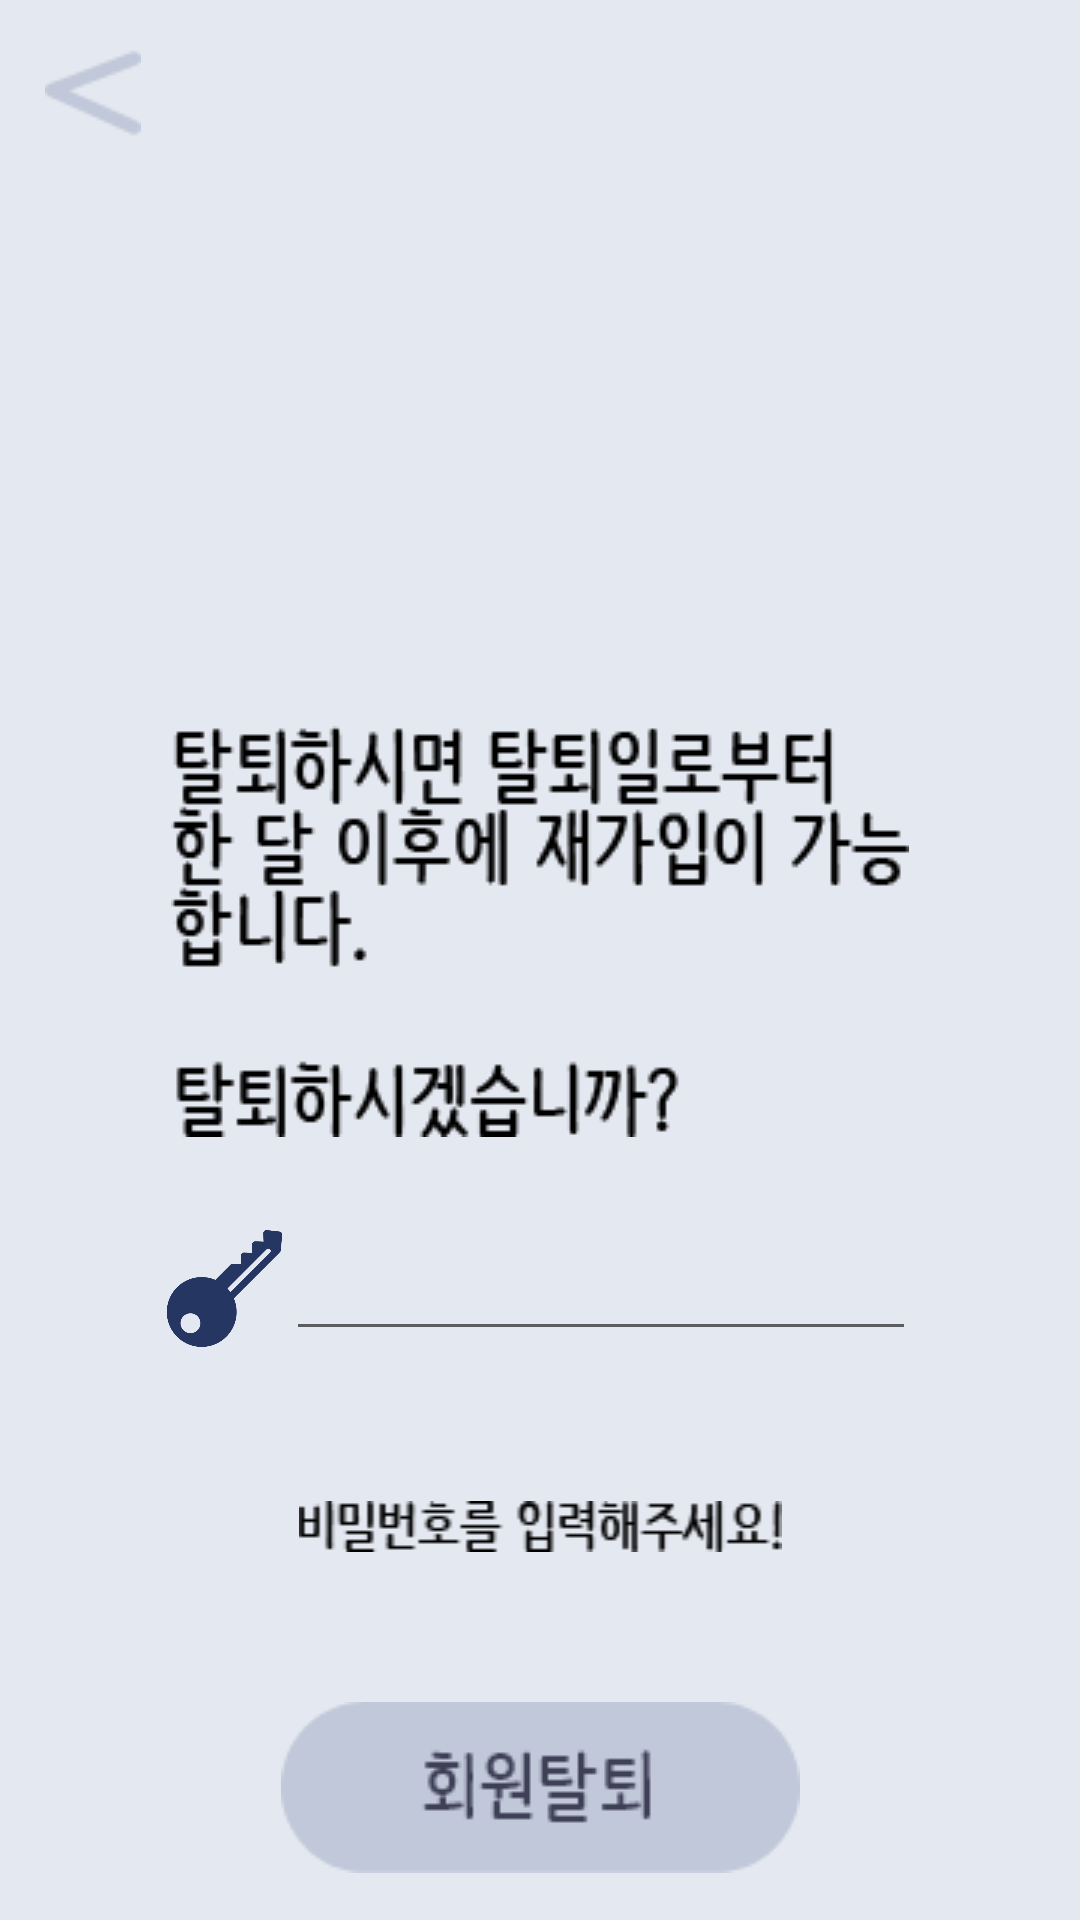

Layout XML and referenced resources for this Android screen:
<!-- AndroidManifest.xml: application theme AppTheme -->
<!-- res/layout/activity_d_user.xml -->
<?xml version="1.0" encoding="UTF-8"?>
<LinearLayout xmlns:android="http://schemas.android.com/apk/res/android"
    xmlns:app="http://schemas.android.com/apk/res-auto"
    xmlns:tools="http://schemas.android.com/tools"
    android:layout_width="match_parent"
    android:layout_height="match_parent"
    android:background="@color/color_D_Main"
    android:orientation="vertical"
    tools:context=".MainActivity">

    <ImageButton
        android:id="@+id/goback"
        android:layout_width="wrap_content"
        android:layout_height="wrap_content"
        android:background="#E4E8F0"
        android:src="@drawable/d_goback"
        android:padding="15dp"/>

    <ImageView
        android:id="@+id/imageView3"
        android:layout_width="match_parent"
        android:layout_height="wrap_content"
        android:layout_marginTop="180dp"
        app:srcCompat="@drawable/d_user_message" />

    <LinearLayout
        android:layout_width="wrap_content"
        android:layout_height="wrap_content"
        android:layout_gravity="center"
        android:layout_marginTop="30dp">

        <ImageView
            android:id="@+id/imageView9"
            android:layout_width="41dp"
            android:layout_height="41dp"
            app:srcCompat="@drawable/key" />

        <EditText
            android:id="@+id/secession_edittxt"
            android:layout_width="wrap_content"
            android:layout_height="wrap_content"
            android:ems="10"
            android:inputType="textPassword" />

    </LinearLayout>

    <ImageView
        android:id="@+id/imageView6"
        android:layout_width="match_parent"
        android:layout_height="wrap_content"
        android:layout_marginTop="50dp"
        app:srcCompat="@drawable/d_user_password" />

    <ImageButton
        android:id="@+id/secession"
        android:layout_width="match_parent"
        android:layout_height="wrap_content"
        android:layout_marginTop="50dp"
        android:background="#E4E8F0"
        app:srcCompat="@drawable/cancellation" />

</LinearLayout>
<!-- resources referenced by this layout -->
<resources>
  <color name="color_D_Main">#E4E8F0</color>
  <!-- drawable cancellation (drawable) -->
  <?xml version="1.0" encoding="utf-8"?>
  <selector xmlns:android="http://schemas.android.com/apk/res/android">
      <item android:drawable="@drawable/cancellation_on"
          android:state_pressed="true" />
      <item android:drawable="@drawable/cancellation_off" />
  </selector>
  <!-- drawable d_goback: png bitmap (drawable, 1013 bytes) -->
  <!-- drawable d_user_message: png bitmap (drawable, 5900 bytes) -->
  <!-- drawable d_user_password: png bitmap (drawable, 1306 bytes) -->
  <!-- drawable key: png bitmap (drawable, 22751 bytes) -->
  <style name="AppTheme" parent="Theme.AppCompat.Light.DarkActionBar">
          
          <item name="colorPrimary">@color/colorPrimary</item>
          <item name="colorPrimaryDark">@color/colorPrimaryDark</item>
          <item name="colorAccent">@color/colorAccent</item>
  
          
          <item name="windowActionBar">false</item>
          <item name="windowNoTitle">true</item>
      </style>
  <!-- drawable cancellation_on: png bitmap (drawable, 2807 bytes) -->
  <!-- drawable cancellation_off: png bitmap (drawable, 2821 bytes) -->
  <color name="colorPrimary">#008577</color>
  <color name="colorPrimaryDark">#5B5E79</color>
  <color name="colorAccent">#D81B60</color>
</resources>
